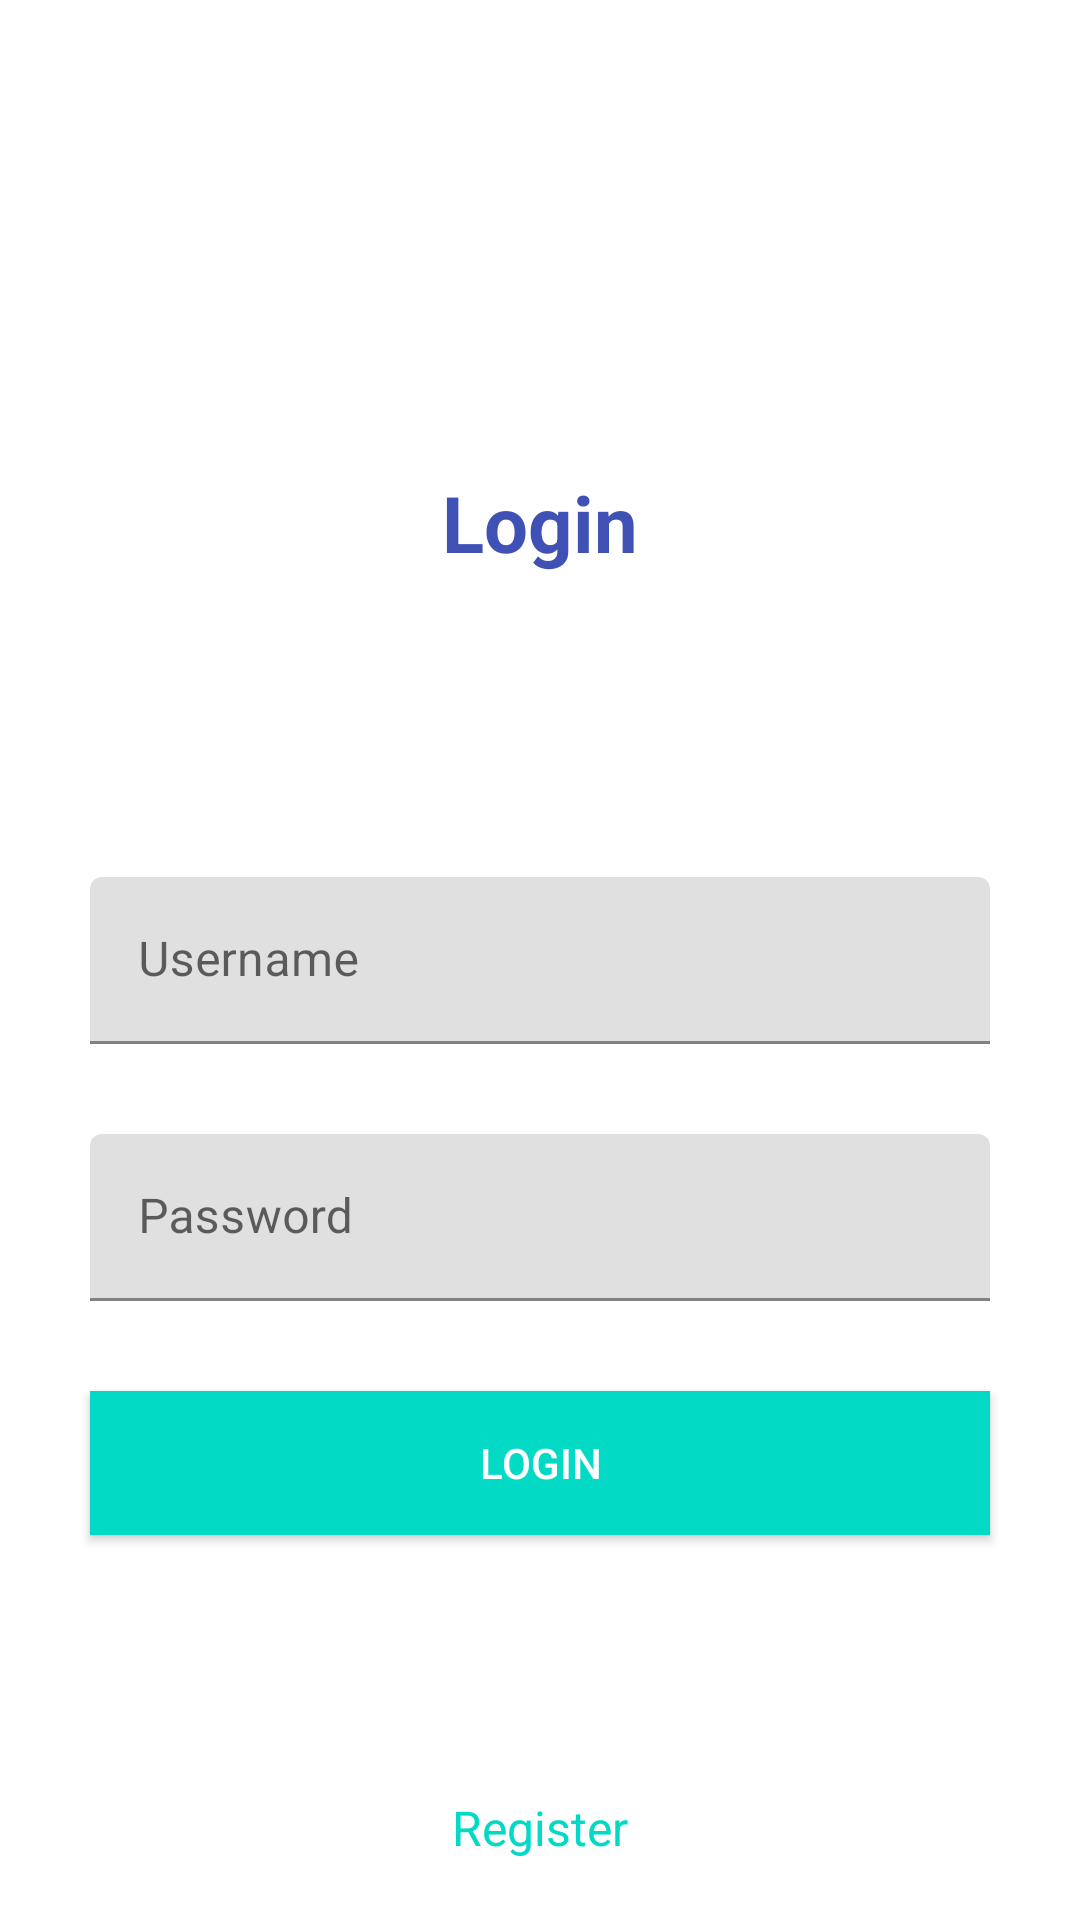

Here is an Android app screen rendered from its layout file. Give the layout XML and the strings, colors and styles it references.
<!-- AndroidManifest.xml: application theme Theme.Assignemt -->
<!-- res/layout/activity_main.xml -->
<?xml version="1.0" encoding="utf-8"?>
<androidx.constraintlayout.widget.ConstraintLayout xmlns:android="http://schemas.android.com/apk/res/android"
    xmlns:app="http://schemas.android.com/apk/res-auto"
    xmlns:tools="http://schemas.android.com/tools"
    android:layout_width="match_parent"
    android:layout_height="match_parent"
    tools:context=".MainActivity">

    <TextView
        android:layout_width="wrap_content"
        android:layout_height="wrap_content"
        android:text="Login"
        android:textColor="#3F51B5"
        android:textSize="26sp"
        android:textStyle="bold"
        app:layout_constraintBottom_toBottomOf="@+id/name"
        app:layout_constraintEnd_toEndOf="parent"
        app:layout_constraintStart_toStartOf="parent"
        app:layout_constraintTop_toTopOf="parent" />

    <com.google.android.material.textfield.TextInputLayout
        android:id="@+id/name"
        android:layout_width="match_parent"
        android:layout_height="wrap_content"
        app:layout_constraintTop_toTopOf="parent"
        android:layout_marginStart="30dp"
        android:layout_marginEnd="30dp"
        app:layout_constraintBottom_toBottomOf="parent"
        app:layout_constraintStart_toStartOf="parent"
        app:layout_constraintEnd_toEndOf="parent"
        >

    <EditText
        android:id="@+id/edname"
        android:layout_width="match_parent"
        android:layout_height="wrap_content"
        android:hint="Username"/>


</com.google.android.material.textfield.TextInputLayout>
    <com.google.android.material.textfield.TextInputLayout
        android:id="@+id/password"
        android:layout_width="match_parent"
        android:layout_height="wrap_content"
        android:layout_marginStart="30dp"
        android:layout_marginEnd="30dp"
        android:layout_marginTop="30dp"
        app:layout_constraintStart_toStartOf="parent"
        app:layout_constraintTop_toBottomOf="@+id/name"
        app:layout_constraintEnd_toEndOf="parent">

        <EditText
            android:id="@+id/edpass"
            android:layout_width="match_parent"
            android:layout_height="wrap_content"
            android:hint="Password"
            android:inputType="textPassword"/>

    </com.google.android.material.textfield.TextInputLayout>

    <Button
        android:id="@+id/btnLgn"
        android:layout_width="match_parent"
        android:layout_height="wrap_content"
        android:layout_margin="30dp"
        android:background="@color/teal_200"
        android:text="Login"
        android:textColor="#fff"
        app:layout_constraintTop_toBottomOf="@+id/password"
        tools:layout_editor_absoluteX="30dp" />

    <TextView
        android:id="@+id/registerbtn"
        android:layout_width="wrap_content"
        android:layout_height="wrap_content"
        android:padding="20dp"
        android:text="Register"
        android:textColor="@color/teal_200"
        android:textSize="16sp"
        app:layout_constraintBottom_toBottomOf="parent"
        app:layout_constraintEnd_toEndOf="parent"
        app:layout_constraintStart_toStartOf="parent" />

</androidx.constraintlayout.widget.ConstraintLayout>
<!-- resources referenced by this layout -->
<resources>
  <style name="Theme.Assignemt" parent="Theme.MaterialComponents.DayNight.DarkActionBar">
          
          <item name="colorPrimary">@color/purple_500</item>
          <item name="colorPrimaryVariant">@color/purple_700</item>
          <item name="colorOnPrimary">@color/white</item>
          
          <item name="colorSecondary">@color/teal_200</item>
          <item name="colorSecondaryVariant">@color/teal_700</item>
          <item name="colorOnSecondary">@color/black</item>
          
          <item name="android:statusBarColor" tools:targetApi="l">?attr/colorPrimaryVariant</item>
          
      </style>
  <!-- not gathered from this repository: default colours our renderer supplied (Android Studio template values) -->
  <color name="purple_500">#FF6200EE</color>
  <color name="purple_700">#FF3700B3</color>
  <color name="teal_200">#FF03DAC5</color>
  <color name="teal_700">#FF018786</color>
  <color name="black">#FF000000</color>
  <color name="white">#FFFFFFFF</color>
</resources>
